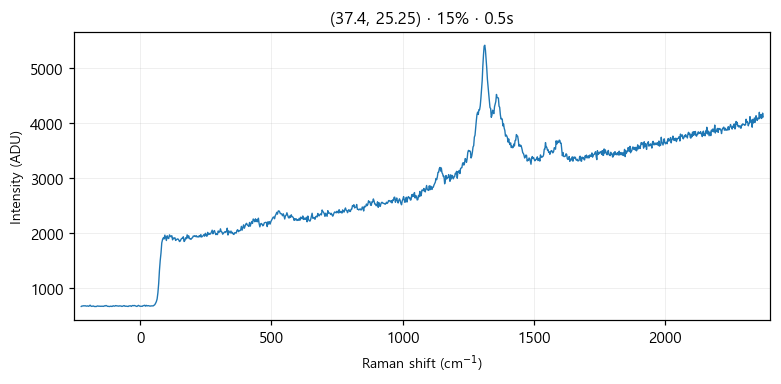

Source data for this figure (header and first rows):
# laser_power_pct, 15
# exposure_time, 0.5
# laser_nm, 532
# mode, single
pixel, raman_shift_cm-1, wavelength_nm, intensity
0, -224.5, 525.7, 668
1, -221.4, 525.8, 676
2, -218.4, 525.9, 676
3, -215.3, 526, 680
4, -212.2, 526.1, 678
5, -209.2, 526.2, 680
6, -206.1, 526.2, 674
7, -203.1, 526.3, 674
8, -200, 526.4, 678
9, -197, 526.5, 670
10, -193.9, 526.6, 677
11, -190.8, 526.7, 691
12, -187.8, 526.8, 675
13, -184.7, 526.8, 669
14, -181.7, 526.9, 672
15, -178.6, 527, 676
16, -175.6, 527.1, 669
17, -172.5, 527.2, 666
18, -169.5, 527.3, 666
19, -166.5, 527.4, 667
20, -163.4, 527.4, 676
21, -160.4, 527.5, 675
22, -157.3, 527.6, 671
23, -154.3, 527.7, 673
24, -151.2, 527.8, 670
25, -148.2, 527.9, 672
26, -145.2, 527.9, 670
27, -142.1, 528, 672
28, -139.1, 528.1, 669
29, -136.1, 528.2, 679
30, -133, 528.3, 677
31, -130, 528.4, 685
32, -127, 528.5, 677
33, -124, 528.5, 669
34, -120.9, 528.6, 670
35, -117.9, 528.7, 666
36, -114.9, 528.8, 670
37, -111.9, 528.9, 673
38, -108.8, 529, 668
39, -105.8, 529, 670
40, -102.8, 529.1, 680
41, -99.77, 529.2, 674
42, -96.75, 529.3, 673
43, -93.74, 529.4, 683
44, -90.72, 529.5, 679
45, -87.71, 529.5, 676
46, -84.69, 529.6, 677
47, -81.68, 529.7, 672
48, -78.67, 529.8, 678
49, -75.66, 529.9, 676
50, -72.66, 530, 675
51, -69.65, 530.1, 668
52, -66.64, 530.1, 672
53, -63.64, 530.2, 680
54, -60.63, 530.3, 682
55, -57.63, 530.4, 670
... 968 more rows
